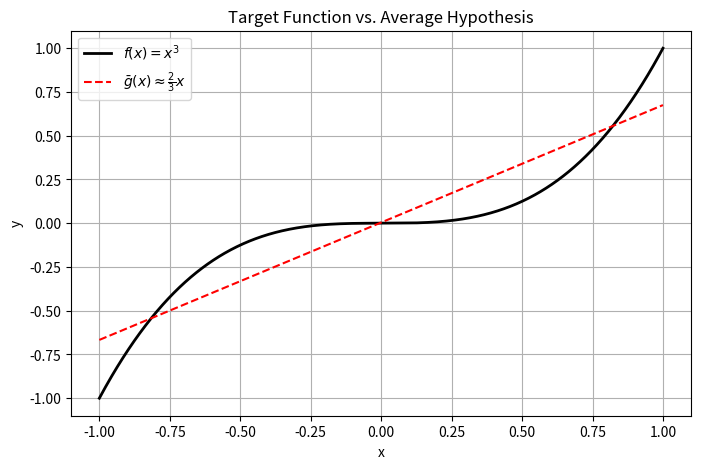

Write the Python code that produced this figure.
import numpy as np
import matplotlib.pyplot as plt

# Parameters
K = 10000
x_grid = np.linspace(-1, 1, 1000)
f_x = x_grid**3

slopes = []
intercepts = []
e_out_list = []

for _ in range(K):
    # 1. Sample 2 points uniformly from [-1, 1]
    x_samp = np.random.uniform(-1, 1, 2)
    y_samp = x_samp**3
    
    # 2. Fit line g(x) = ax + b
    a = (y_samp[1] - y_samp[0]) / (x_samp[1] - x_samp[0])
    b = y_samp[0] - a * x_samp[0]
    slopes.append(a)
    intercepts.append(b)
    
    # 3. Numerical E_out for this specific g(x)
    g_x = a * x_grid + b
    e_out_list.append(np.mean((g_x - f_x)**2))

# Numerical Estimates
a_bar = np.mean(slopes)
b_bar = np.mean(intercepts)
g_bar_x = a_bar * x_grid + b_bar

avg_e_out = np.mean(e_out_list)
bias_x = (g_bar_x - f_x)**2
bias = np.mean(bias_x)

# Variance: E_D[(g_D(x) - g_bar(x))^2]
var_x = np.mean([(slopes[i]*x_grid + intercepts[i] - g_bar_x)**2 for i in range(K)], axis=0)
var = np.mean(var_x)

print(f"Numerical Results (K={K}):")
print(f"E_out: {avg_e_out:.4f}")
print(f"Bias:  {bias:.4f}")
print(f"Var:   {var:.4f}")
print(f"Bias + Var: {bias + var:.4f}")

# Plotting
plt.figure(figsize=(8, 5))
plt.plot(x_grid, f_x, 'k-', label='$f(x) = x^3$', linewidth=2)
plt.plot(x_grid, g_bar_x, 'r--', label=r'$\bar{g}(x) \approx \frac{2}{3}x$')
plt.title("Target Function vs. Average Hypothesis")
plt.xlabel("x")
plt.ylabel("y")
plt.legend()
plt.grid(True)
plt.show()
